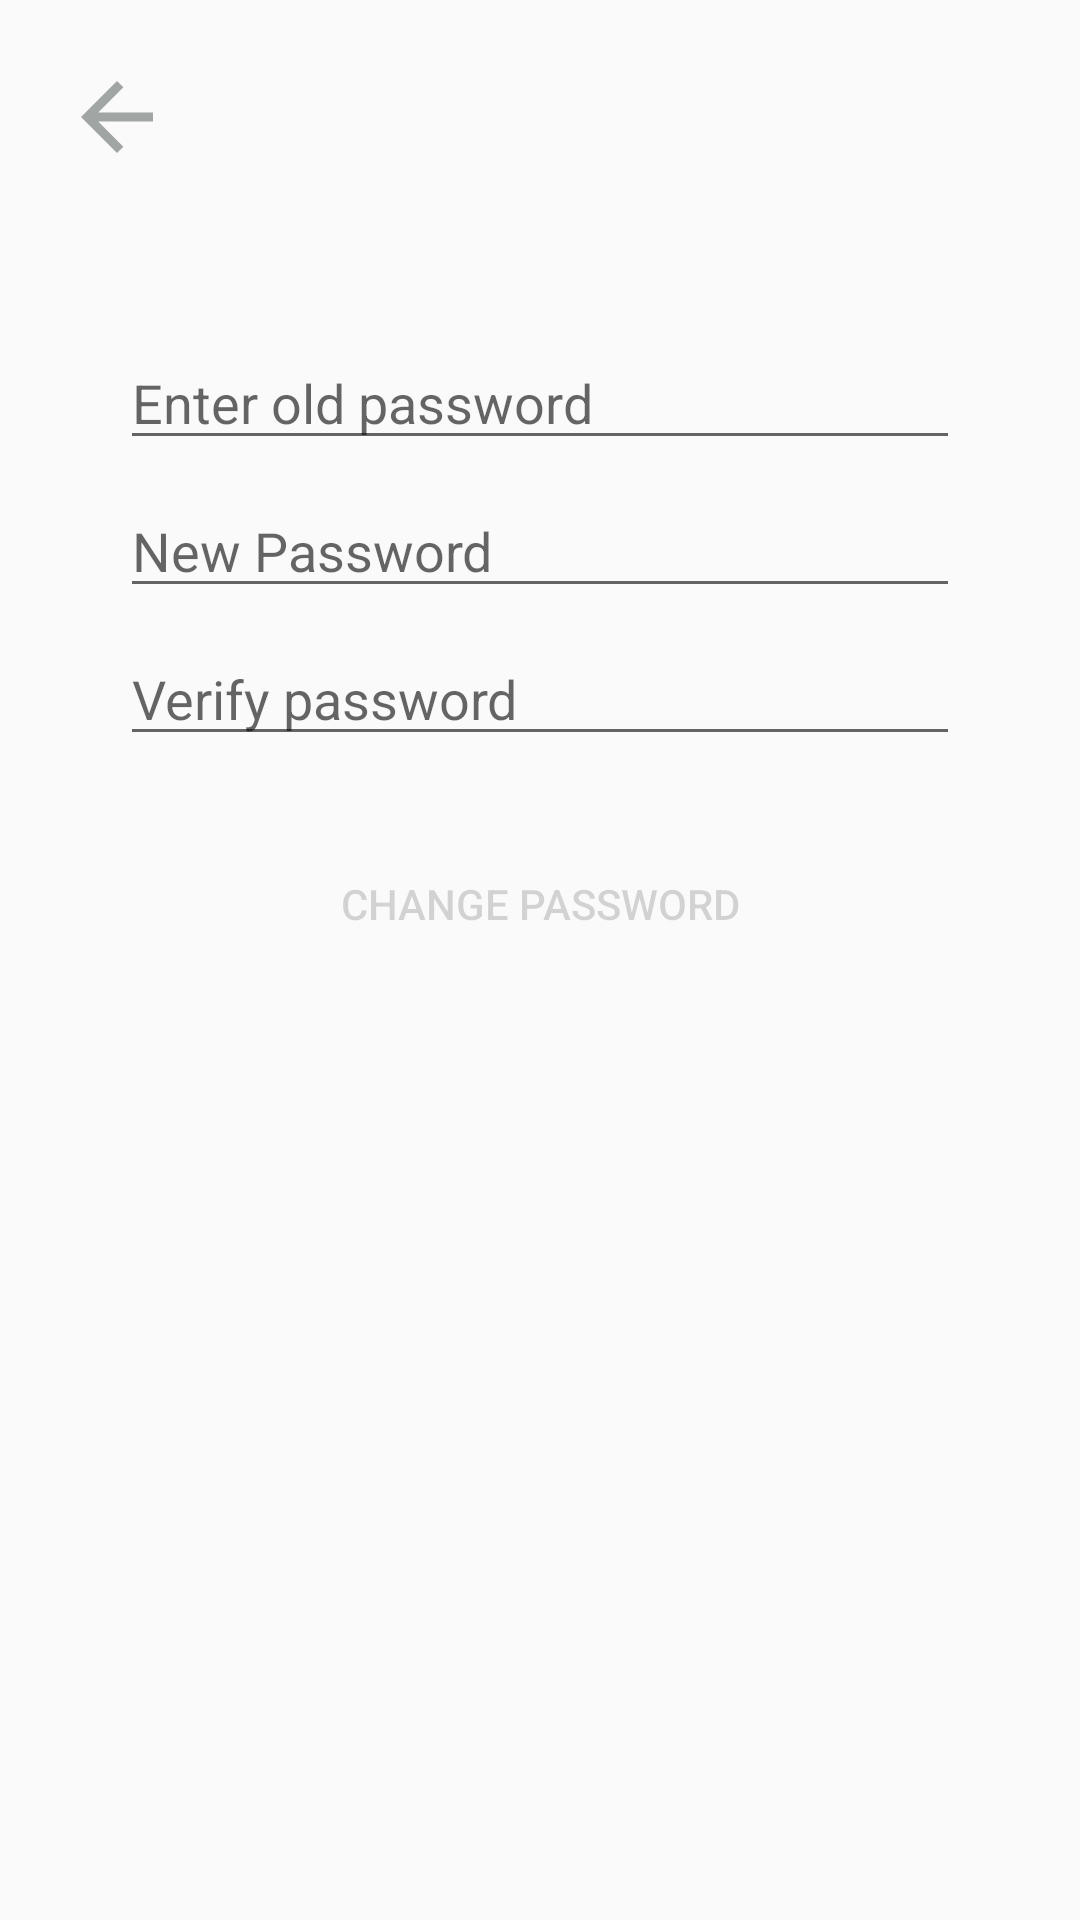

This screen was rendered from an Android layout file. Write that file and the resources it references.
<!-- AndroidManifest.xml: application theme Theme.Design.Light.NoActionBar -->
<!-- res/layout/reset_fragment.xml -->
<?xml version="1.0" encoding="utf-8"?>
<layout xmlns:android="http://schemas.android.com/apk/res/android"
    xmlns:app="http://schemas.android.com/apk/res-auto"
    xmlns:tools="http://schemas.android.com/tools">

    <data>
        <variable
            name="resetViewModel"
            type="sk.stuba.fei.mv.android.zaverecne.auth.reset.ResetViewModel" />
    </data>
    <androidx.constraintlayout.widget.ConstraintLayout

        android:id="@+id/container"
        android:layout_width="match_parent"
        android:layout_height="match_parent"
        android:paddingLeft="@dimen/fragment_horizontal_margin"
        android:paddingTop="@dimen/fragment_vertical_margin"
        android:paddingRight="@dimen/fragment_horizontal_margin"
        android:paddingBottom="@dimen/fragment_vertical_margin"
        tools:context=".auth.reset.ResetFragment">

        <ImageView
            android:id="@+id/backProfil"
            android:layout_width="36dp"
            android:layout_height="36dp"
            android:layout_margin="5dp"
            android:layout_alignParentStart="true"
            android:layout_alignParentTop="true"
            app:layout_constraintStart_toStartOf="parent"
            app:layout_constraintTop_toTopOf="parent"
            android:src="@drawable/ic_baseline_arrow_back_24"
            />
    <EditText
        android:id="@+id/oldPassword"
        android:layout_width="0dp"
        android:layout_height="wrap_content"
        android:layout_marginStart="24dp"
        android:layout_marginTop="96dp"
        android:layout_marginEnd="24dp"
        android:hint="@string/old_password"
        android:inputType="textPassword"
        android:selectAllOnFocus="true"
        app:layout_constraintEnd_toEndOf="parent"
        app:layout_constraintStart_toStartOf="parent"
        app:layout_constraintTop_toTopOf="parent" />

    <EditText
        android:id="@+id/newPassword"
        android:layout_width="0dp"
        android:layout_height="wrap_content"
        android:layout_marginStart="24dp"
        android:layout_marginTop="8dp"
        android:layout_marginEnd="24dp"
        android:hint="@string/new_pass"
        android:imeActionLabel="@string/change_password"
        android:imeOptions="actionDone"
        android:inputType="textPassword"
        android:selectAllOnFocus="true"
        app:layout_constraintEnd_toEndOf="parent"
        app:layout_constraintStart_toStartOf="parent"
        app:layout_constraintTop_toBottomOf="@+id/oldPassword" />


    <EditText
        android:id="@+id/verifyNewPassword"
        android:layout_width="0dp"
        android:layout_height="wrap_content"
        android:layout_marginStart="24dp"
        android:layout_marginTop="8dp"
        android:layout_marginEnd="24dp"
        android:hint="@string/hint_verify_password"
        android:imeActionLabel="@string/change_password"
        android:imeOptions="actionDone"
        android:inputType="textPassword"
        android:selectAllOnFocus="true"
        app:layout_constraintEnd_toEndOf="parent"
        app:layout_constraintStart_toStartOf="parent"
        app:layout_constraintTop_toBottomOf="@+id/newPassword" />

    <Button
        android:id="@+id/reset"
        style="@style/Widget.AppCompat.Button.Borderless.Colored"
        android:layout_width="wrap_content"
        android:layout_height="wrap_content"
        android:layout_gravity="start"
        android:layout_marginStart="48dp"
        android:layout_marginTop="16dp"
        android:layout_marginEnd="48dp"
        android:layout_marginBottom="64dp"
        android:enabled="false"
        android:text="@string/change_password"
        app:layout_constraintBottom_toBottomOf="parent"
        app:layout_constraintEnd_toEndOf="parent"
        app:layout_constraintStart_toStartOf="parent"
        app:layout_constraintTop_toBottomOf="@+id/newPassword"
        app:layout_constraintVertical_bias="0.2" />

    <ProgressBar
        android:id="@+id/loading"
        android:layout_width="wrap_content"
        android:layout_height="wrap_content"
        android:layout_gravity="center"
        android:layout_marginStart="32dp"
        android:layout_marginTop="64dp"
        android:layout_marginEnd="32dp"
        android:layout_marginBottom="64dp"
        android:visibility="gone"
        app:layout_constraintBottom_toBottomOf="parent"
        app:layout_constraintEnd_toEndOf="@+id/newPassword"
        app:layout_constraintStart_toStartOf="@+id/newPassword"
        app:layout_constraintTop_toTopOf="parent"
        app:layout_constraintVertical_bias="0.3" />
</androidx.constraintlayout.widget.ConstraintLayout>
</layout>
<!-- resources referenced by this layout -->
<resources>
  <dimen name="fragment_horizontal_margin">16dp</dimen>
  <dimen name="fragment_vertical_margin">16dp</dimen>
  <!-- drawable ic_baseline_arrow_back_24 (drawable) -->
  <vector android:height="24dp" android:tint="#A1A6A4"
      android:viewportHeight="24" android:viewportWidth="24"
      android:width="24dp" xmlns:android="http://schemas.android.com/apk/res/android">
      <path android:fillColor="@android:color/white" android:pathData="M20,11H7.83l5.59,-5.59L12,4l-8,8 8,8 1.41,-1.41L7.83,13H20v-2z"/>
  </vector>
  <string name="change_password">Change Password</string>
  <string name="hint_verify_password">Verify password</string>
  <string name="new_pass">New Password</string>
  <string name="old_password">Enter old password</string>
</resources>
